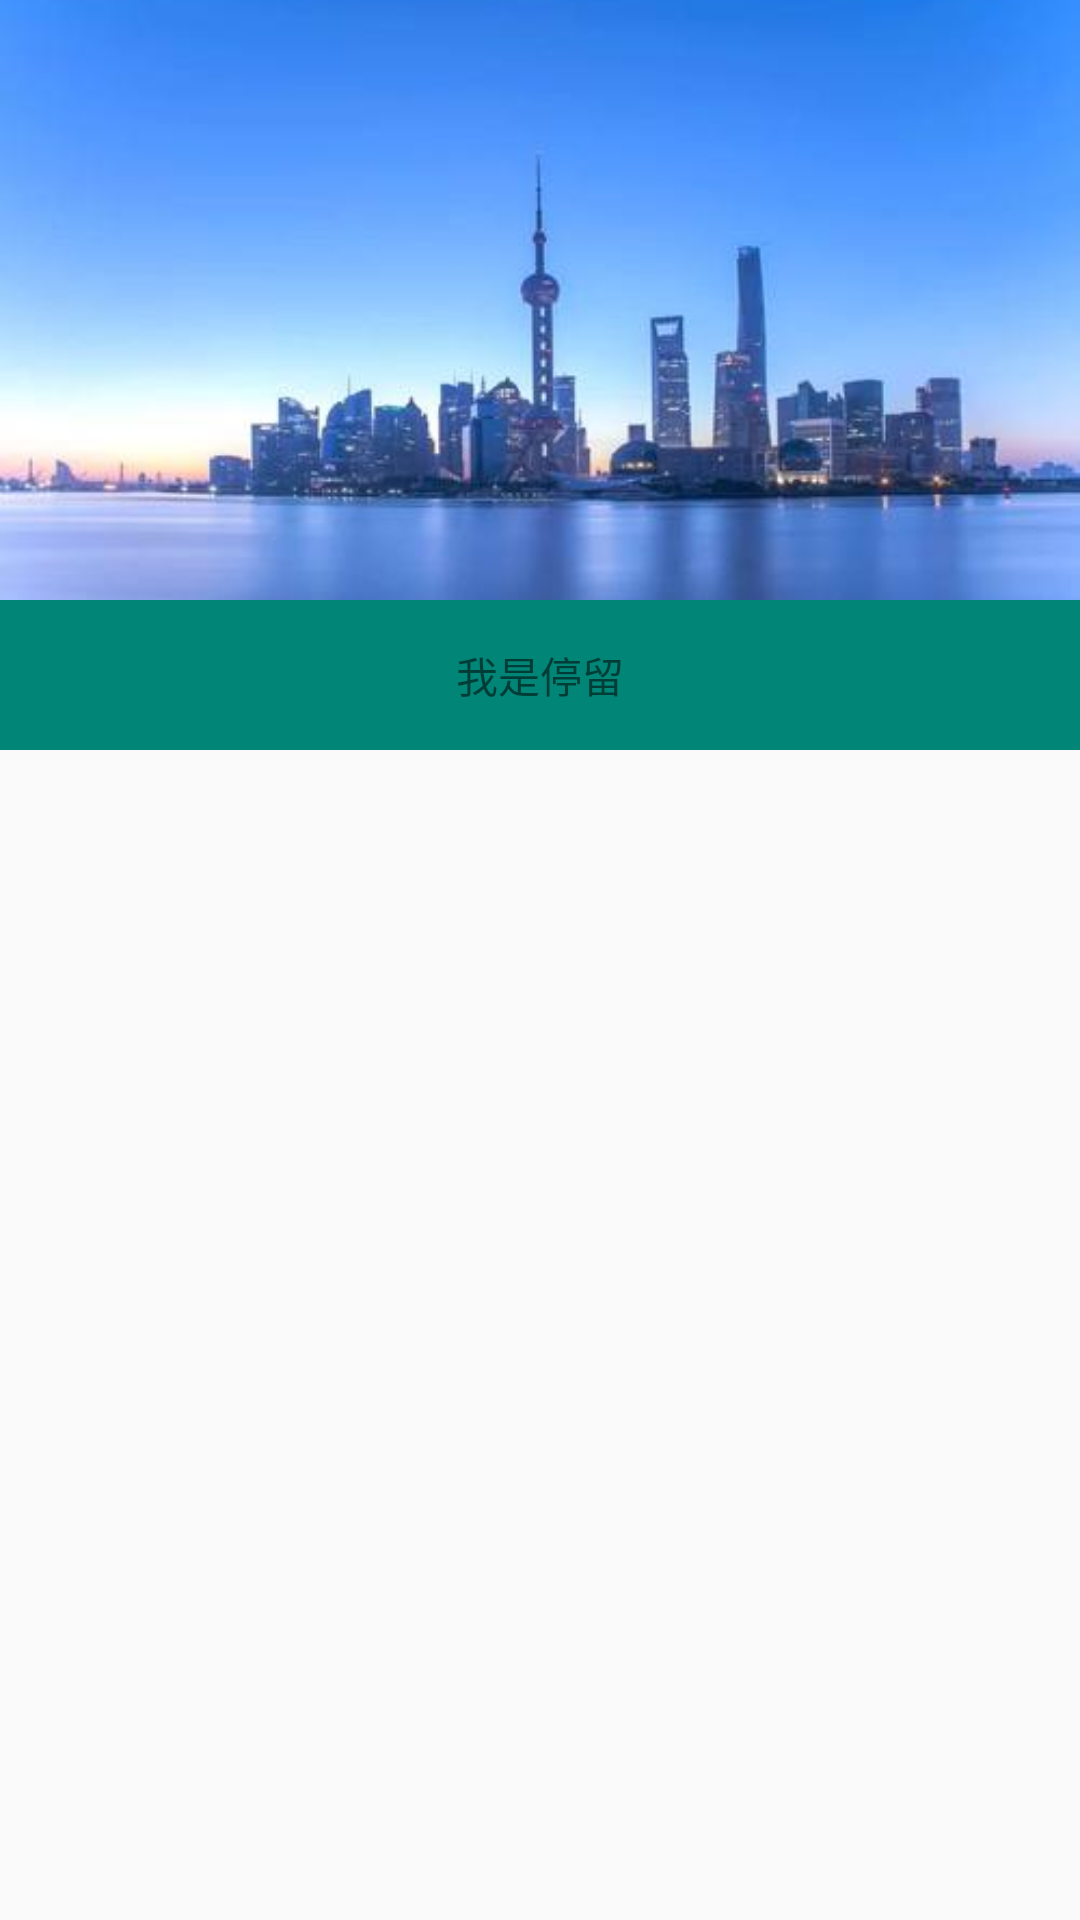

Produce the Android XML layout that renders to this screen, including the resource entries it uses.
<!-- AndroidManifest.xml: application theme AppTheme -->
<!-- res/layout/fragment_shanghai.xml -->
<?xml version="1.0" encoding="utf-8"?>
<androidx.coordinatorlayout.widget.CoordinatorLayout
    xmlns:android="http://schemas.android.com/apk/res/android"
    xmlns:app="http://schemas.android.com/apk/res-auto"
    android:layout_width="match_parent"
    android:layout_height="match_parent">

    <com.google.android.material.appbar.AppBarLayout
        android:layout_width="match_parent"
        android:layout_height="wrap_content"
        android:id="@+id/shanghai_appBar">
        <com.google.android.material.appbar.CollapsingToolbarLayout
            app:layout_scrollFlags="scroll|snap|enterAlways|exitUntilCollapsed"
            app:contentScrim="@color/color_8D03A9F4"
            android:layout_width="match_parent"
            android:layout_height="wrap_content"
            android:id="@+id/shanghai_CollapsingToolbarLayout">

            <ImageView
                app:layout_collapseMode="parallax"
                app:layout_collapseParallaxMultiplier="0.2"
                android:layout_width="match_parent"
                android:layout_height="200dp"
                android:src="@mipmap/shanghai"
                android:scaleType="centerCrop"
                />
            
            <androidx.appcompat.widget.Toolbar

                android:layout_width="match_parent"
                android:layout_height="?android:attr/actionBarSize"
                app:layout_collapseMode="pin">
                <TextView
                    android:id="@+id/tv_shanghai_welcome"
                    android:layout_width="match_parent"
                    android:layout_height="match_parent"
                    android:text="上海欢迎你"
                    android:gravity="center"
                    android:visibility="gone"
                    />
                

            </androidx.appcompat.widget.Toolbar>


        </com.google.android.material.appbar.CollapsingToolbarLayout>

        
        <TextView

            android:layout_width="match_parent"
            android:layout_height="50dp"
            android:text="我是停留"
            android:gravity="center"
            />
    </com.google.android.material.appbar.AppBarLayout>
    
    <androidx.recyclerview.widget.RecyclerView
        android:layout_width="match_parent"
        android:layout_height="wrap_content"
        android:id="@+id/rc_shanghai_recyclerView"
        app:layout_behavior="@string/appbar_scrolling_view_behavior">

    </androidx.recyclerview.widget.RecyclerView>

</androidx.coordinatorlayout.widget.CoordinatorLayout>
<!-- resources referenced by this layout -->
<resources>
  <!-- mipmap shanghai: jpg bitmap (mipmap-xxxhdpi, 13761 bytes) -->
  <style name="AppTheme" parent="Theme.AppCompat.Light.NoActionBar">
          
          <item name="colorPrimary">@color/colorPrimary</item>
          <item name="colorPrimaryDark">@color/colorPrimaryDark</item>
          <item name="colorAccent">@color/colorAccent</item>
      </style>
  <color name="colorPrimary">#008577</color>
  <color name="colorPrimaryDark">#00574B</color>
  <color name="colorAccent">#D81B60</color>
</resources>
